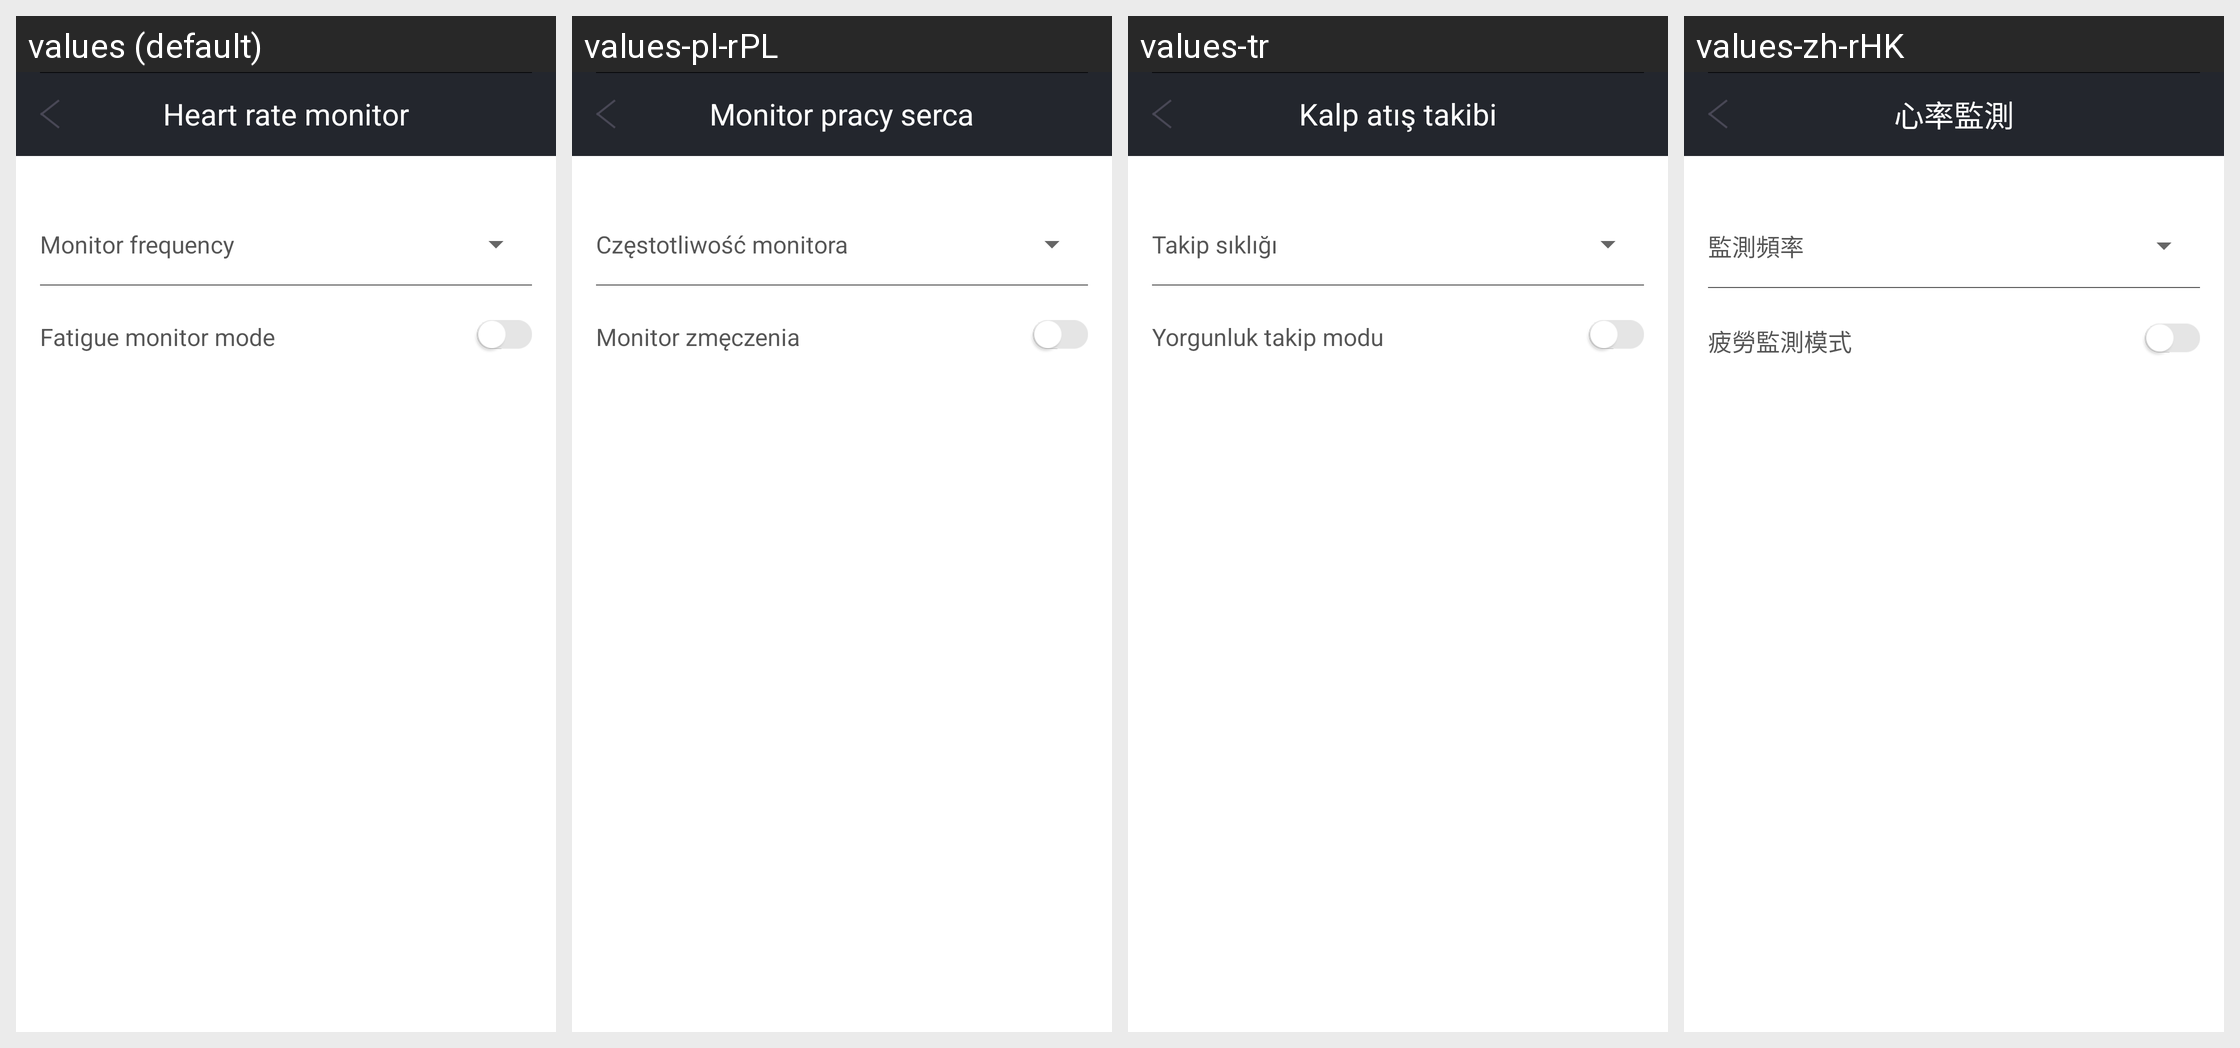

For this localized Android screen grid, give each drawn string resource with its value in every locale shown.
Android screen res/layout/activity_heart_reat_monitor.xml rendered under 4 locales, left to right: values (default), values-pl-rPL, values-tr, values-zh-rHK. Device: Nexus 5 (rendered at 1080×1920; each locale shown at half size, 540×960, under a caption strip naming it); theme AppTheme.
Other locales in the repository, not shown: values-de, values-es, values-fr, values-it, values-ja, values-ko-rKR, values-pt, values-ru, values-th, values-zh-rCN, values-zh-rTW.
Strings drawn on this screen, with the default value and each locale's value (text and hints the layout hard-codes, and strings that could not be matched under every locale, appear in the picture but are not listed):

heart_reat_monitor
  values: Heart rate monitor
  values-pl-rPL: Monitor pracy serca
  values-tr: Kalp atış takibi
  values-zh-rHK: 心率監測

monitor_frequency
  values: Monitor frequency
  values-pl-rPL: Częstotliwość monitora
  values-tr: Takip sıklığı
  values-zh-rHK: 監測頻率

fatigue_monitor
  values: Fatigue monitor mode
  values-pl-rPL: Monitor zmęczenia
  values-tr: Yorgunluk takip modu
  values-zh-rHK: 疲勞監測模式
